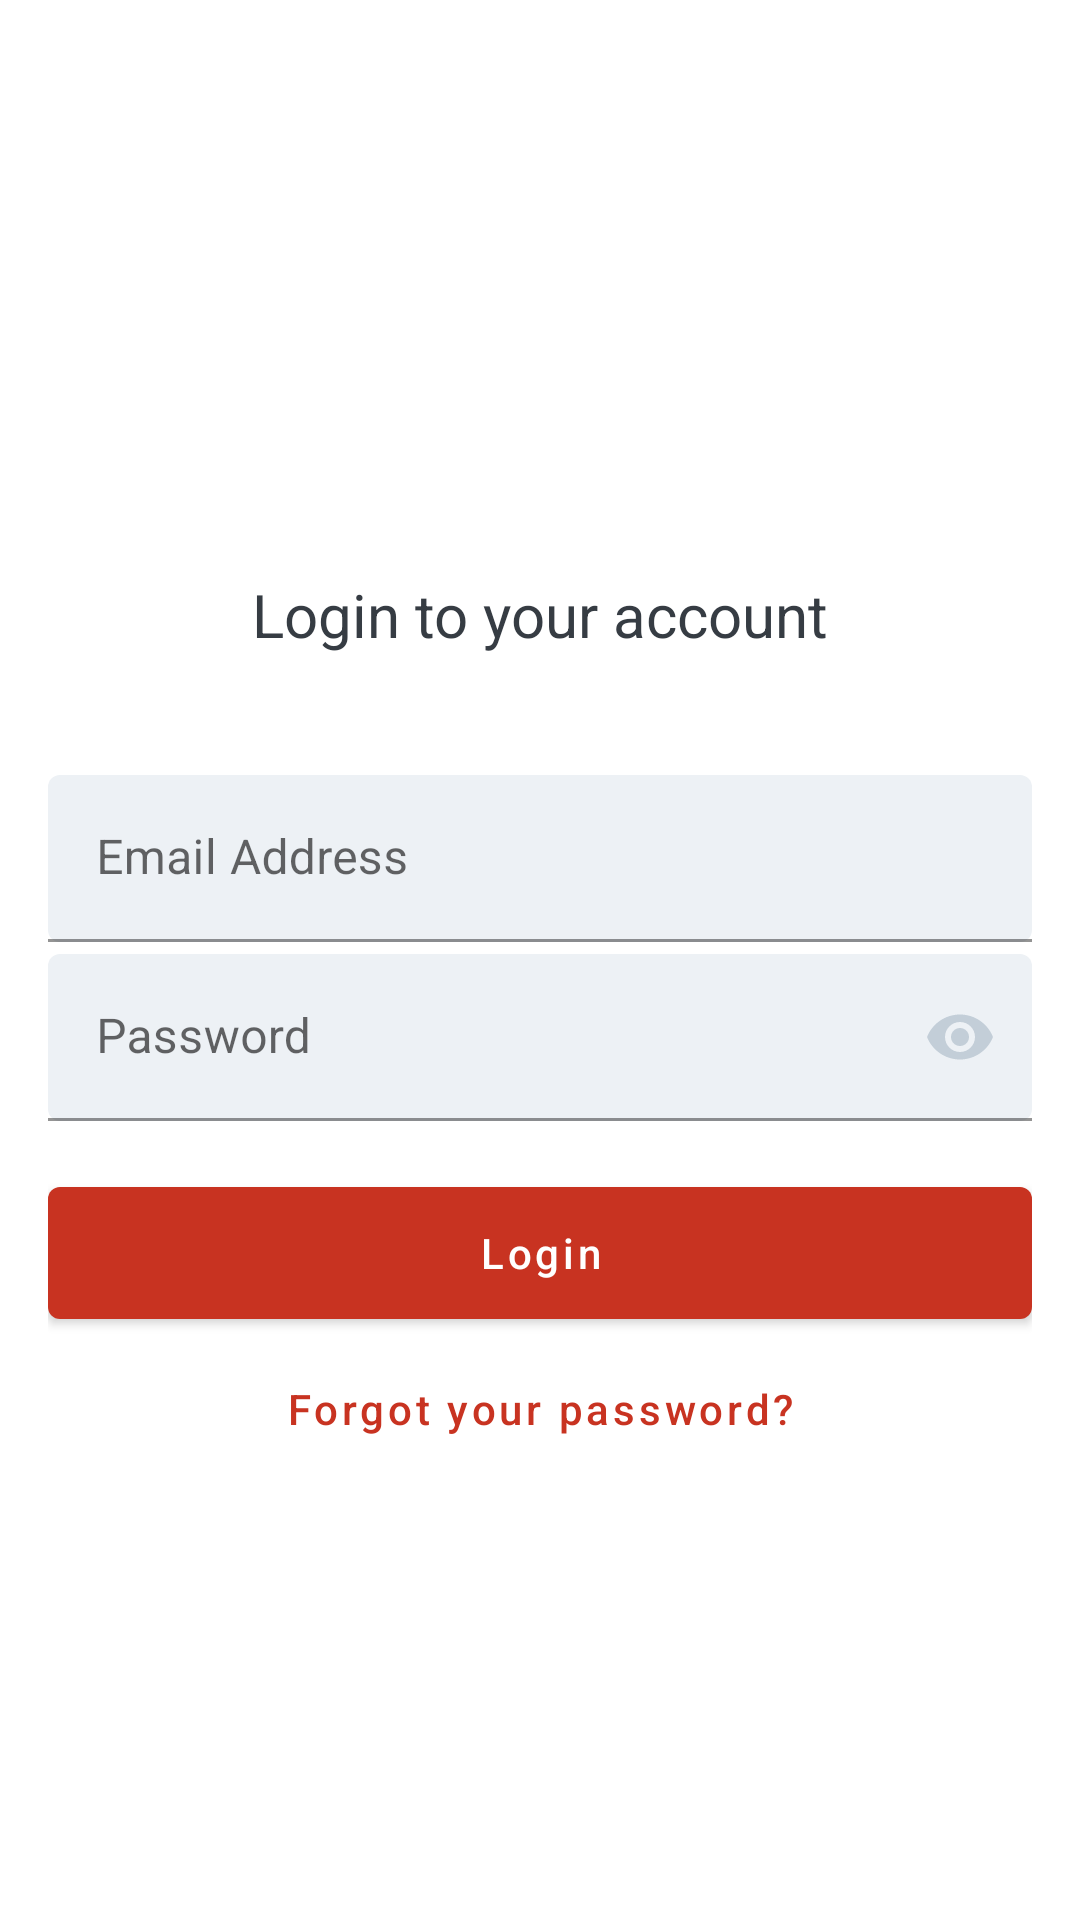

Produce the Android XML layout that renders to this screen, including the resource entries it uses.
<!-- AndroidManifest.xml: application theme Theme.Regeneration2021 -->
<!-- res/layout/activity_login_constraint.xml -->
<?xml version="1.0" encoding="utf-8"?>
<androidx.constraintlayout.widget.ConstraintLayout xmlns:android="http://schemas.android.com/apk/res/android"
    xmlns:app="http://schemas.android.com/apk/res-auto"
    android:layout_width="match_parent"
    android:layout_height="match_parent"
    android:paddingLeft="@dimen/default_padding"
    android:paddingRight="@dimen/default_padding">

    <ImageView
        android:id="@+id/login_linear_back_btn"
        android:layout_width="@dimen/minimum_size"
        android:layout_height="@dimen/minimum_size"
        android:layout_gravity="left"
        android:padding="12dp"
        android:src="@drawable/ic_round_arrow_back_24"
        app:layout_constraintLeft_toLeftOf="parent"
        app:layout_constraintTop_toTopOf="parent"
        app:tint="#b8c0ce" />

    <TextView
        android:id="@+id/login_linear_title"
        android:layout_width="wrap_content"
        android:layout_height="wrap_content"
        android:layout_marginTop="45dp"
        android:text="@string/login_linear_title"
        android:textColor="#363c43"
        android:textSize="20sp"
        app:layout_constraintBottom_toTopOf="@id/login_linear_username"
        app:layout_constraintLeft_toLeftOf="parent"
        app:layout_constraintRight_toRightOf="parent"
        app:layout_constraintTop_toTopOf="parent"
        app:layout_constraintVertical_chainStyle="packed" />

    <com.google.android.material.textfield.TextInputLayout
        android:id="@+id/login_linear_username"
        android:layout_width="match_parent"
        android:layout_height="wrap_content"
        android:layout_marginTop="40dp"
        android:hint="@string/login_linear_edit_username"
        app:boxBackgroundColor="#edf1f5"
        app:boxCornerRadiusBottomEnd="4dp"
        app:boxCornerRadiusBottomStart="4dp"
        app:boxCornerRadiusTopEnd="4dp"
        app:boxCornerRadiusTopStart="4dp"
        app:layout_constraintBottom_toTopOf="@id/login_linear_password"
        app:layout_constraintTop_toBottomOf="@id/login_linear_title">

        <com.google.android.material.textfield.TextInputEditText
            android:id="@+id/login_linear_username_value"
            android:layout_width="match_parent"
            android:layout_height="wrap_content"
            android:inputType="textEmailAddress" />

    </com.google.android.material.textfield.TextInputLayout>

    <com.google.android.material.textfield.TextInputLayout
        android:id="@+id/login_linear_password"
        android:layout_width="match_parent"
        android:layout_height="wrap_content"
        android:layout_marginTop="4dp"
        android:hint="@string/login_linear_edit_password"
        app:boxBackgroundColor="#edf1f5"
        app:boxCornerRadiusBottomEnd="4dp"
        app:boxCornerRadiusBottomStart="4dp"
        app:boxCornerRadiusTopEnd="4dp"
        app:boxCornerRadiusTopStart="4dp"
        app:layout_constraintBottom_toTopOf="@id/login_linear_login"
        app:layout_constraintTop_toBottomOf="@id/login_linear_username"
        app:passwordToggleEnabled="true"
        app:passwordToggleTint="#c3ced8">

        <com.google.android.material.textfield.TextInputEditText
            android:id="@+id/login_linear_password_value"
            android:layout_width="match_parent"
            android:layout_height="wrap_content"
            android:inputType="textPassword" />

    </com.google.android.material.textfield.TextInputLayout>

    <com.google.android.material.button.MaterialButton
        android:id="@+id/login_linear_login"
        android:layout_width="match_parent"
        android:layout_height="56dp"
        android:layout_marginTop="16dp"
        android:text="@string/login_linear_btn"
        android:textAllCaps="false"
        app:backgroundTint="@color/red"
        app:cornerRadius="4dp"
        app:layout_constraintBottom_toTopOf="@id/login_linear_forgot"
        app:layout_constraintTop_toBottomOf="@id/login_linear_password" />


    <com.google.android.material.button.MaterialButton
        android:id="@+id/login_linear_forgot"
        style="@style/Widget.MaterialComponents.Button.TextButton"
        android:layout_width="wrap_content"
        android:layout_height="wrap_content"
        android:text="@string/login_linear_forgot"
        android:textAllCaps="false"
        android:textColor="@color/red"
        app:layout_constraintBottom_toBottomOf="parent"
        app:layout_constraintLeft_toLeftOf="parent"
        app:layout_constraintRight_toRightOf="parent"
        app:layout_constraintTop_toBottomOf="@+id/login_linear_login" />

</androidx.constraintlayout.widget.ConstraintLayout>
<!-- resources referenced by this layout -->
<resources>
  <color name="red">#c83321</color>
  <dimen name="default_padding">16dp</dimen>
  <dimen name="minimum_size">45dp</dimen>
  <string name="login_linear_btn">Login</string>
  <string name="login_linear_edit_password">Password</string>
  <string name="login_linear_edit_username">Email Address</string>
  <string name="login_linear_forgot">Forgot your password?</string>
  <string name="login_linear_title">Login to your account</string>
  <style name="Theme.Regeneration2021" parent="Theme.MaterialComponents.DayNight.DarkActionBar">
          
          <item name="colorPrimary">@color/purple_200</item>
          <item name="colorPrimaryVariant">@color/purple_500</item>
          <item name="colorOnPrimary">@color/white</item>
          
          <item name="colorSecondary">@color/purple_200</item>
          <item name="colorSecondaryVariant">@color/purple_700</item>
  
          <item name="android:colorPrimary">@color/purple_500</item>
  
  
          
          <item name="android:statusBarColor" tools:targetApi="l">?attr/colorPrimaryVariant</item>
          
      </style>
  <color name="purple_200">#FFBB86FC</color>
  <color name="purple_500">#FF6200EE</color>
  <color name="white">#FFFFFFFF</color>
  <color name="purple_700">#FF3700B3</color>
</resources>
